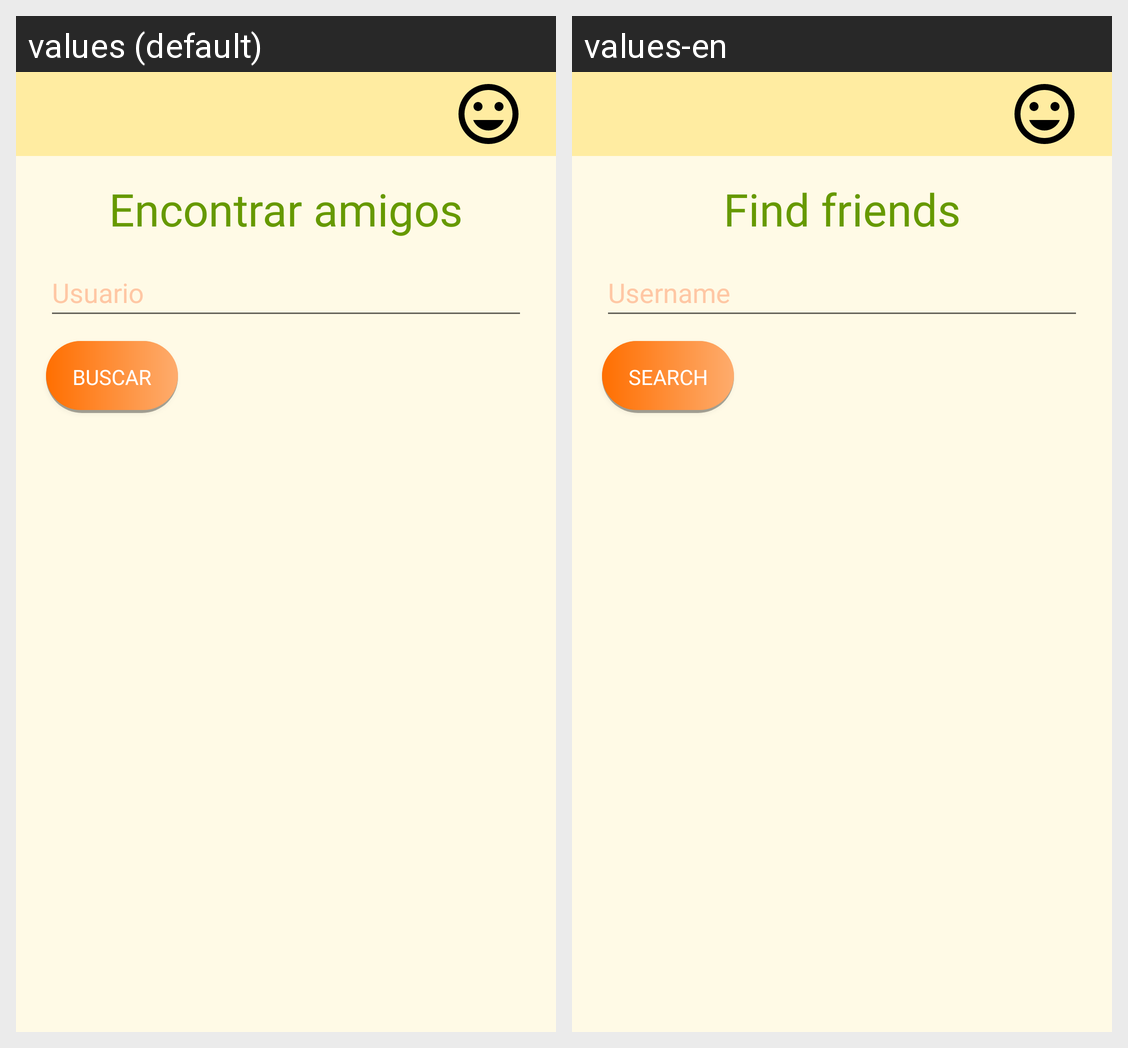

Here is an Android app screen in its default locale and in the app's own translations. Write out the translated-string differences for the strings that appear on this screen.
Android screen res/layout/activity_friend_searcher.xml rendered under 2 locales, left to right: values (default), values-en. Device: Nexus 5 (rendered at 1080×1920; each locale shown at half size, 540×960, under a caption strip naming it); theme Theme.AppCompat.Light.NoActionBar.
Strings drawn on this screen, with the default value and each locale's value (text and hints the layout hard-codes, and strings that could not be matched under every locale, appear in the picture but are not listed):

findFriend
  values: Encontrar amigos
  values-en: Find friends

username
  values: Usuario
  values-en: Username

search
  values: Buscar
  values-en: Search
